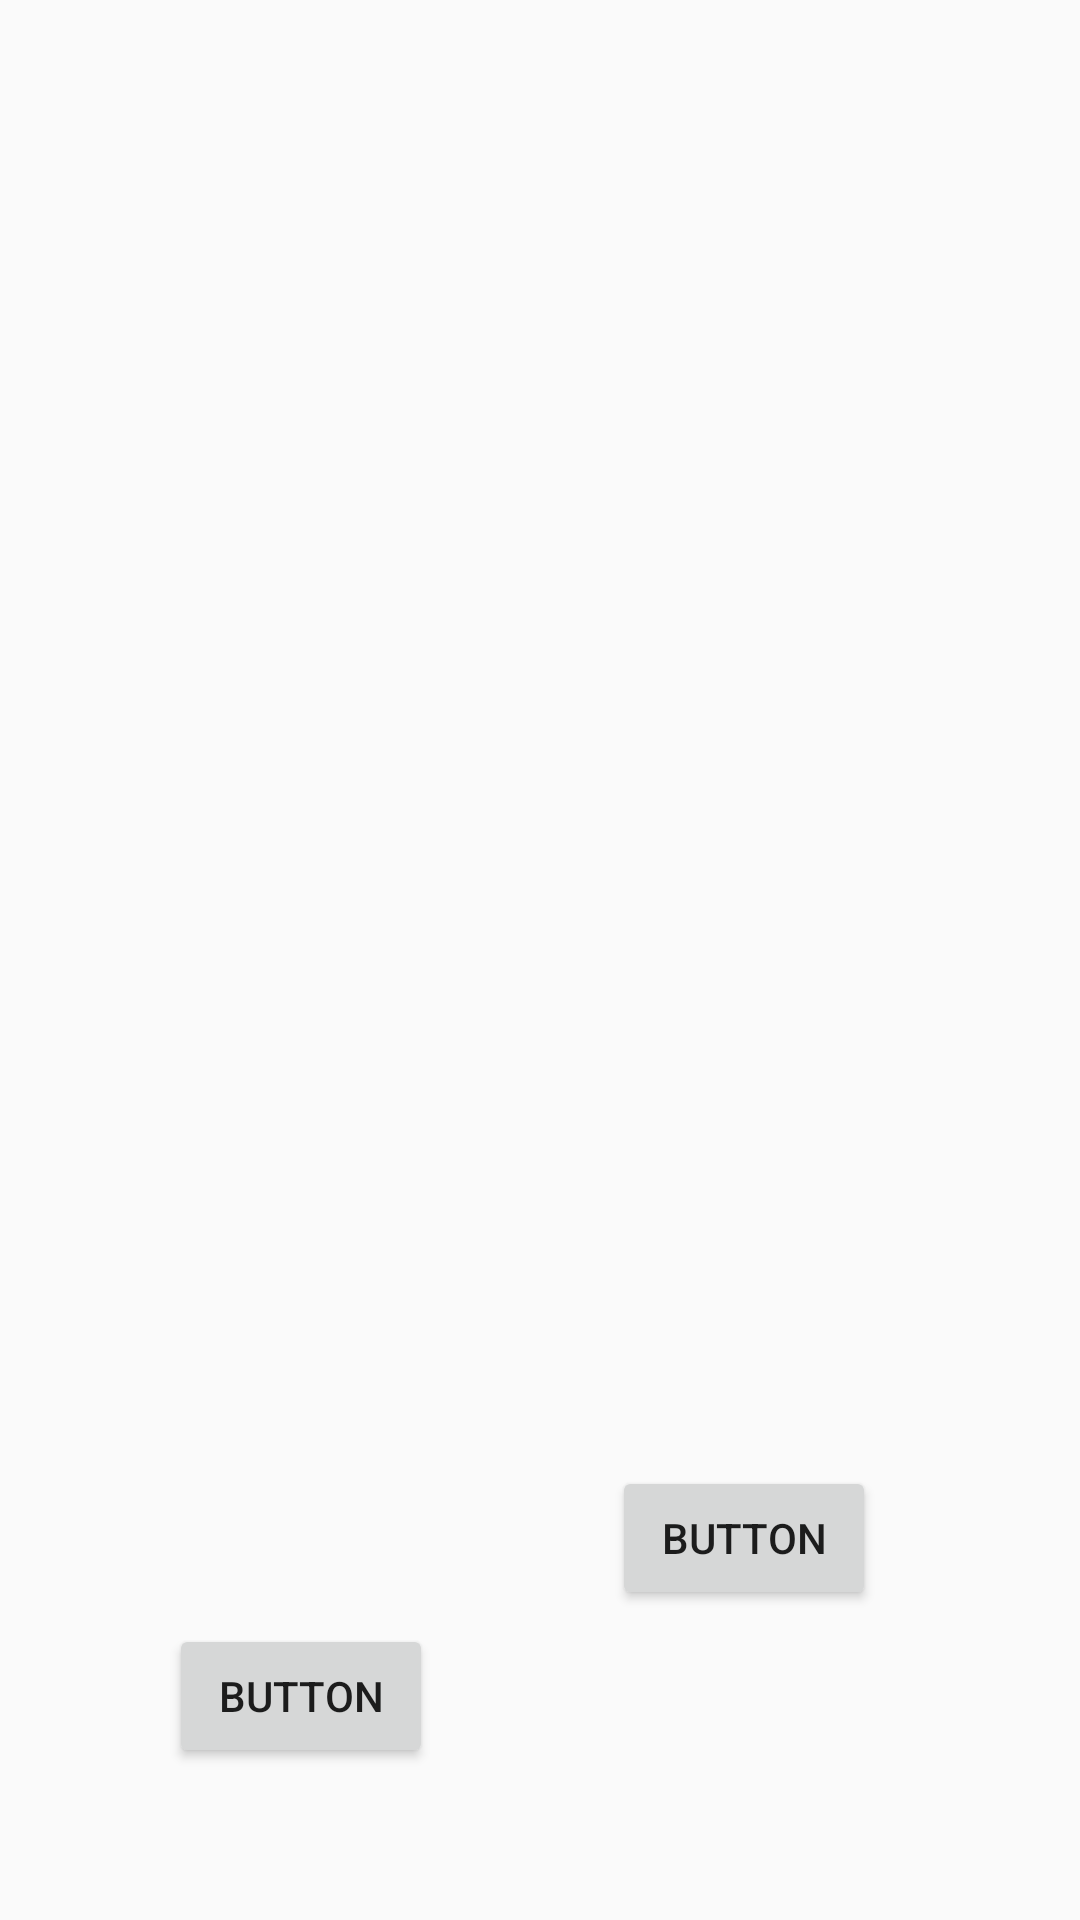

Produce the Android XML layout that renders to this screen, including the resource entries it uses.
<!-- AndroidManifest.xml: application theme AppTheme -->
<!-- res/layout/activity_signup.xml -->
<?xml version="1.0" encoding="utf-8"?>
<android.support.constraint.ConstraintLayout xmlns:android="http://schemas.android.com/apk/res/android"
    xmlns:app="http://schemas.android.com/apk/res-auto"
    xmlns:tools="http://schemas.android.com/tools"
    android:layout_width="match_parent"
    android:layout_height="match_parent"
    tools:context=".Views.SignupActivity">


    <ImageView
        android:id="@+id/imageView"
        android:layout_width="385dp"
        android:layout_height="385dp"
        app:layout_constraintEnd_toEndOf="parent"
        app:layout_constraintStart_toStartOf="parent"
        app:layout_constraintTop_toTopOf="parent"
        app:srcCompat="@mipmap/ic_launcher" />

    <Button
        android:id="@+id/button"
        android:layout_width="wrap_content"
        android:layout_height="wrap_content"
        android:layout_marginBottom="36dp"
        android:layout_marginEnd="8dp"
        android:layout_marginStart="8dp"
        android:layout_marginTop="8dp"
        android:text="Button"
        app:layout_constraintBottom_toBottomOf="parent"
        app:layout_constraintEnd_toStartOf="@+id/button2"
        app:layout_constraintHorizontal_bias="0.483"
        app:layout_constraintStart_toStartOf="parent"
        app:layout_constraintTop_toBottomOf="@+id/imageView"
        app:layout_constraintVertical_bias="0.911" />

    <Button
        android:id="@+id/button2"
        android:layout_width="wrap_content"
        android:layout_height="wrap_content"
        android:layout_marginBottom="8dp"
        android:layout_marginEnd="68dp"
        android:layout_marginTop="8dp"
        android:text="Button"
        app:layout_constraintBottom_toBottomOf="parent"
        app:layout_constraintEnd_toEndOf="parent"
        app:layout_constraintTop_toBottomOf="@+id/imageView" />
</android.support.constraint.ConstraintLayout>
<!-- resources referenced by this layout -->
<resources>
  <style name="AppTheme" parent="Theme.AppCompat.Light.DarkActionBar">
          
          <item name="colorPrimary">@color/colorPrimary</item>
          <item name="colorPrimaryDark">@color/colorPrimaryDark</item>
          <item name="colorAccent">@color/colorAccent</item>
      </style>
  <color name="colorPrimary">#3F51B5</color>
  <color name="colorPrimaryDark">#303F9F</color>
  <color name="colorAccent">#FF4081</color>
</resources>
